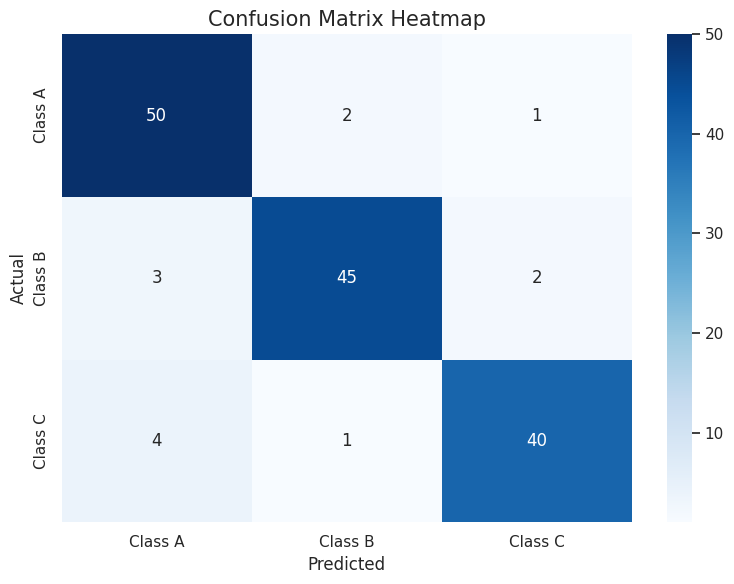
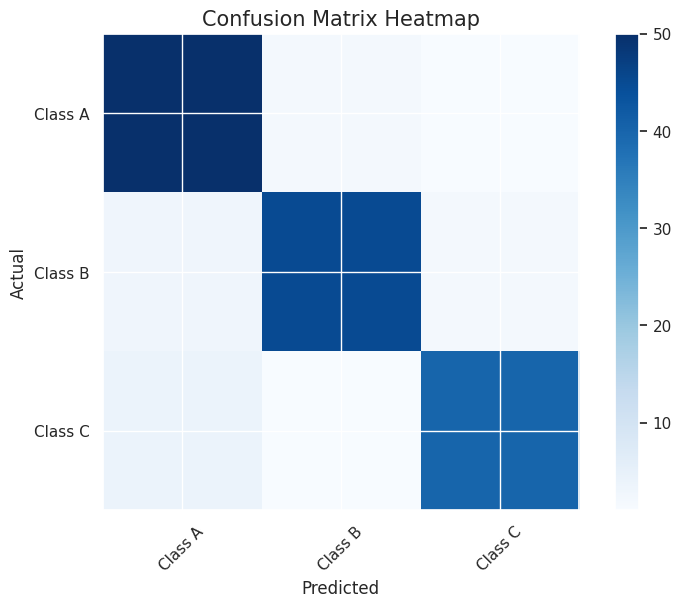

These figures' Python source, in order:
import numpy as np
import pandas as pd
import seaborn as sns
import matplotlib.pyplot as plt
sns.set()
# 混同行列のデータ
data = np.array([
    [50, 2, 1],
    [3, 45, 2],
    [4, 1, 40]
])

# クラスラベル
class_names = ['Class A', 'Class B', 'Class C']

# Pandas DataFrame に変換
df_cm = pd.DataFrame(data, index=class_names, columns=class_names)

# 図のサイズを設定
plt.figure(figsize=(8, 6))

# ヒートマップを描画
sns.heatmap(df_cm, annot=True, fmt='d', cmap='Blues')

# 軸ラベルとタイトルを設定
plt.xlabel('Predicted', fontsize=12)
plt.ylabel('Actual', fontsize=12)
plt.title('Confusion Matrix Heatmap', fontsize=15)

# レイアウトを自動調整
plt.tight_layout()

# 表示

plt.figure(figsize=(8, 6))
plt.imshow(df_cm, interpolation='nearest', cmap='Blues')
plt.title('Confusion Matrix Heatmap', fontsize=15)
plt.colorbar()
tick_marks = np.arange(len(class_names))
plt.xticks(tick_marks, class_names, rotation=45)
plt.yticks(tick_marks, class_names)
plt.tight_layout()
plt.ylabel('Actual', fontsize=12)
plt.xlabel('Predicted', fontsize=12)
plt.show()
